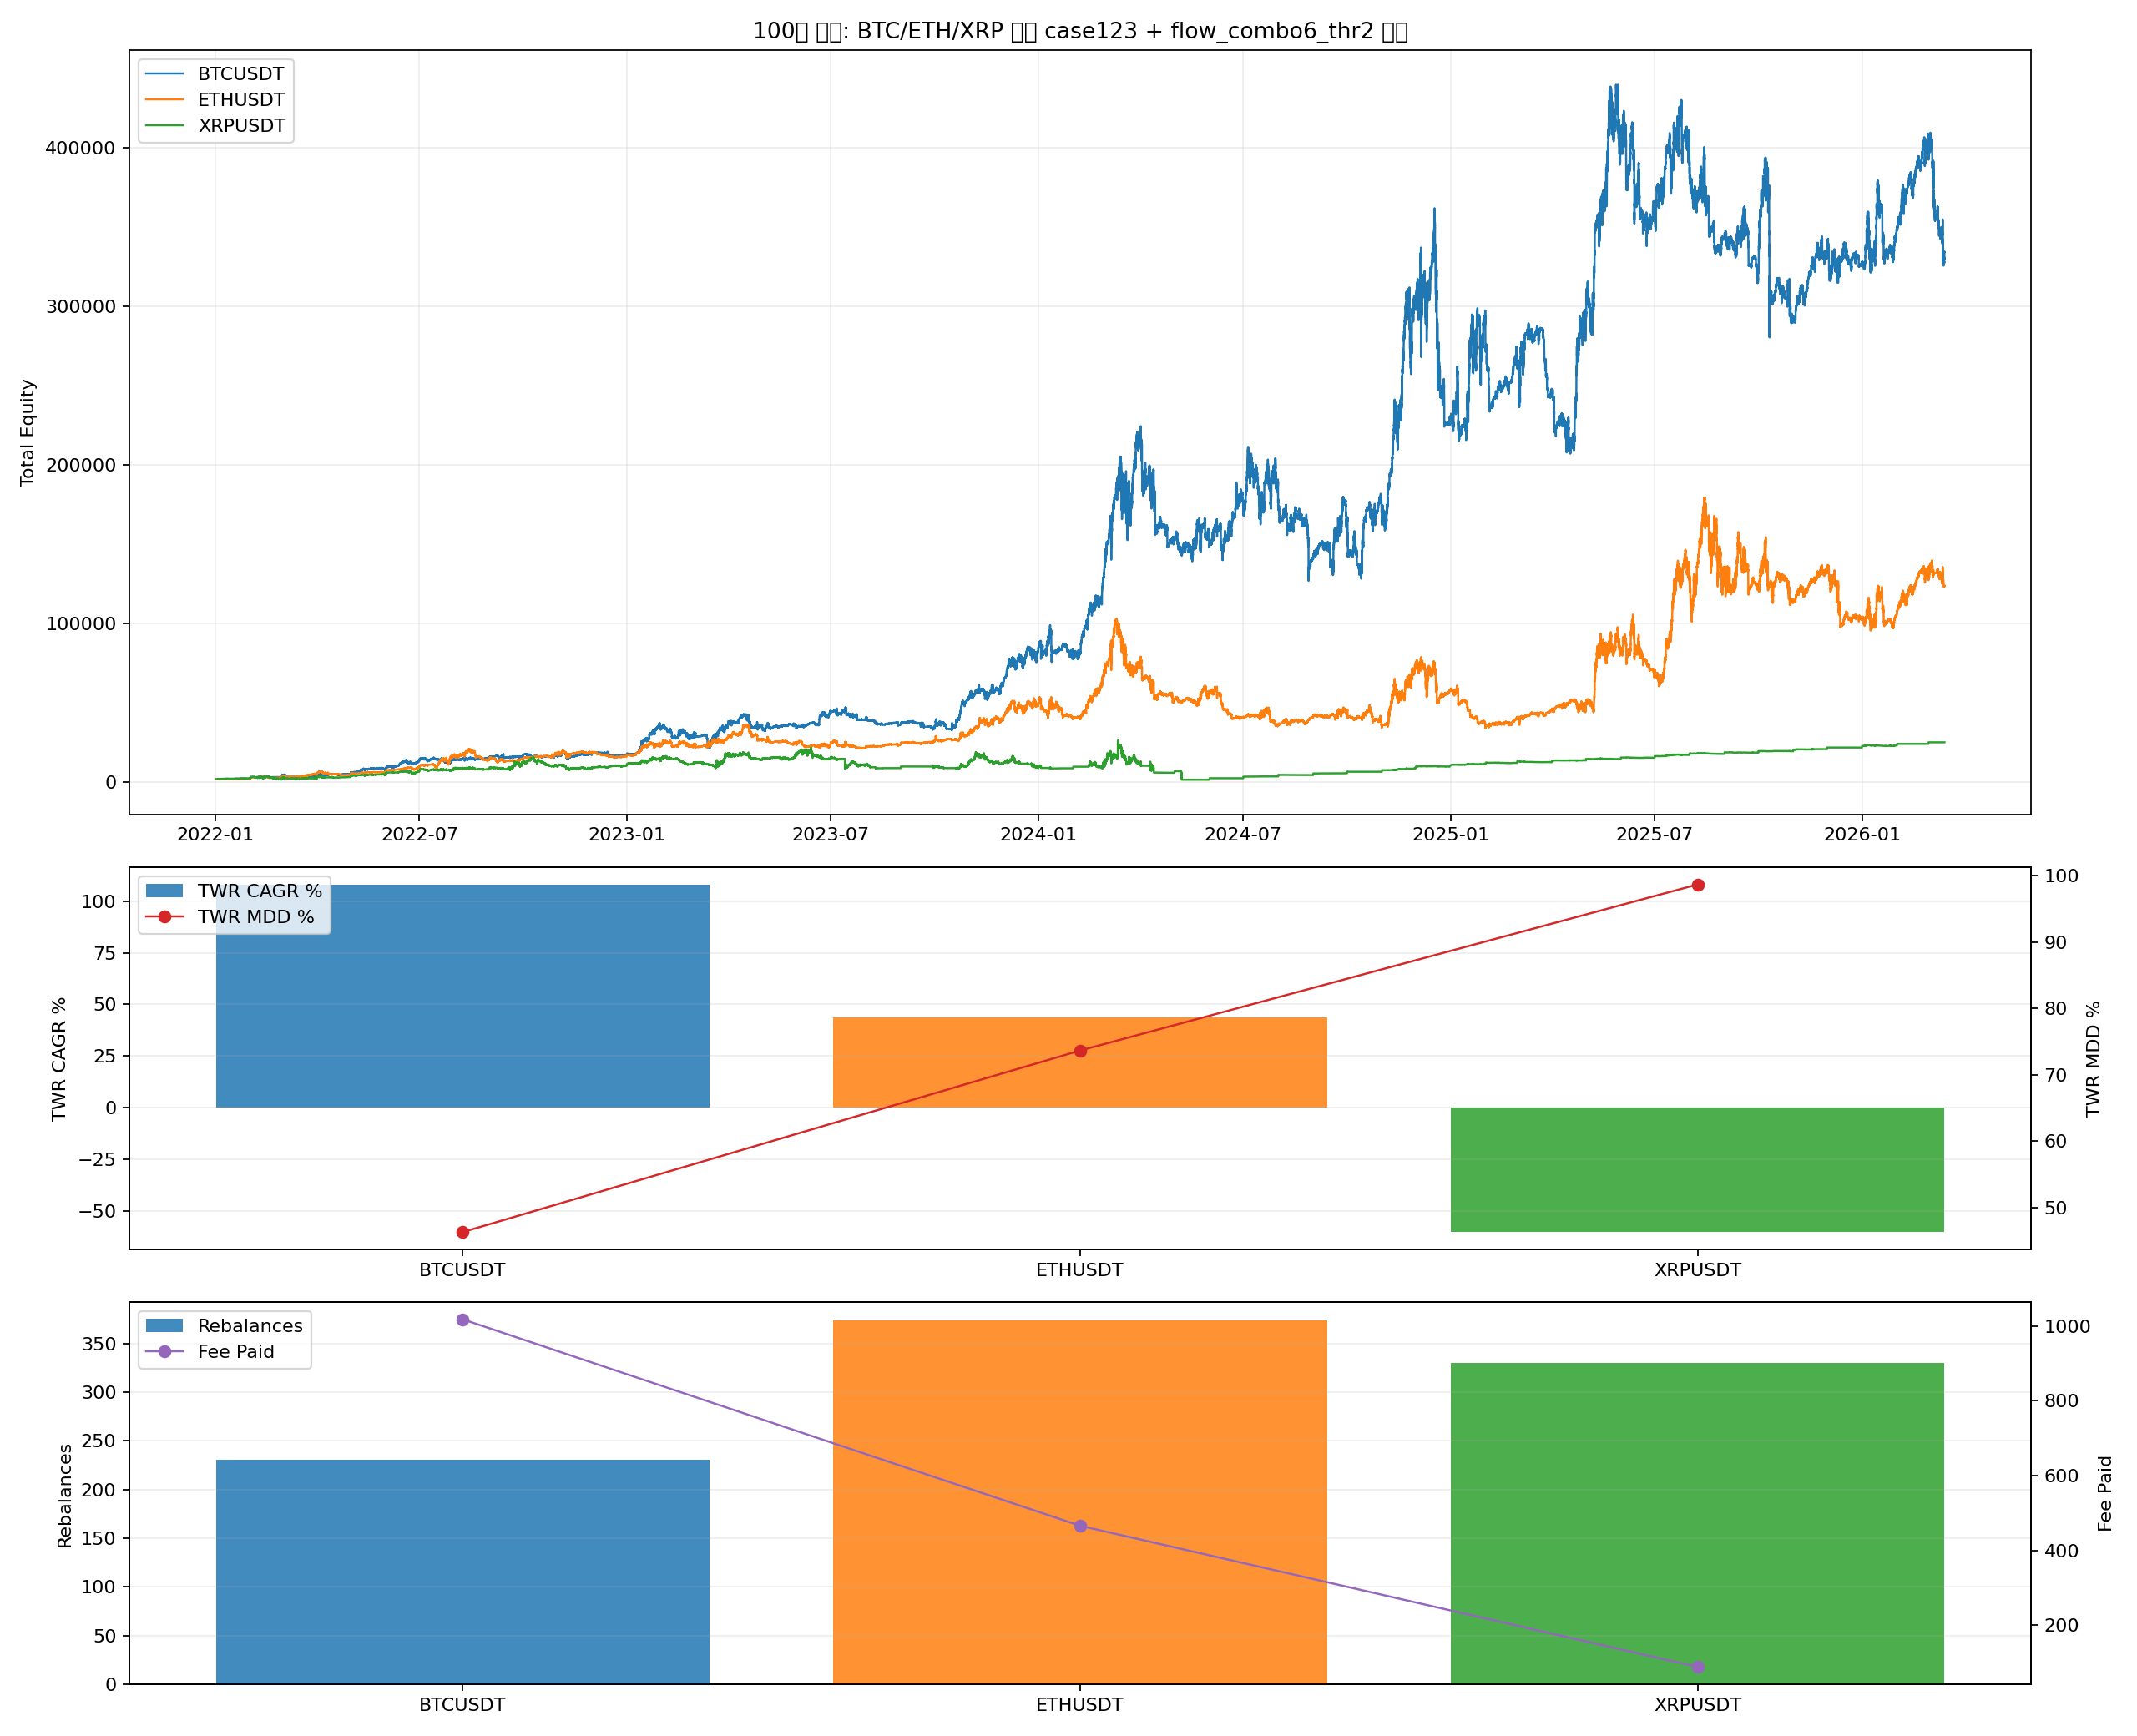

The file beside this chart, header and first rows:
start_timestamp, end_timestamp, final_equity, total_contributed, net_profit, money_multiple, twr_final_index, twr_cagr_pct, twr_mdd_pct, twr_calmar_ratio, xirr_pct, symbol, rebalance_count, state_switches, fee_paid, turnover_notional, avg_case3_weight_pct
2022-01-01 08:00:00, 2026-03-15 05:15:00, 334129, 52000, 282129, 6.426, 21.72, 108.1, 46.35, 2.333, 101, BTCUSDT, 231, 42, 1017, 2543624, 7.052
2022-01-01 08:00:00, 2026-03-15 05:15:00, 123410, 52000, 71410, 2.373, 4.598, 43.81, 73.66, 0.5947, 42.7, ETHUSDT, 374, 57, 465.9, 1164786, 7.043
2022-01-01 08:00:00, 2026-03-15 05:15:00, 25120, 52000, -26880, 0.4831, 0.02071, -60.28, 98.66, -0.611, -32.35, XRPUSDT, 330, 6, 88.79, 221984, 7.01
